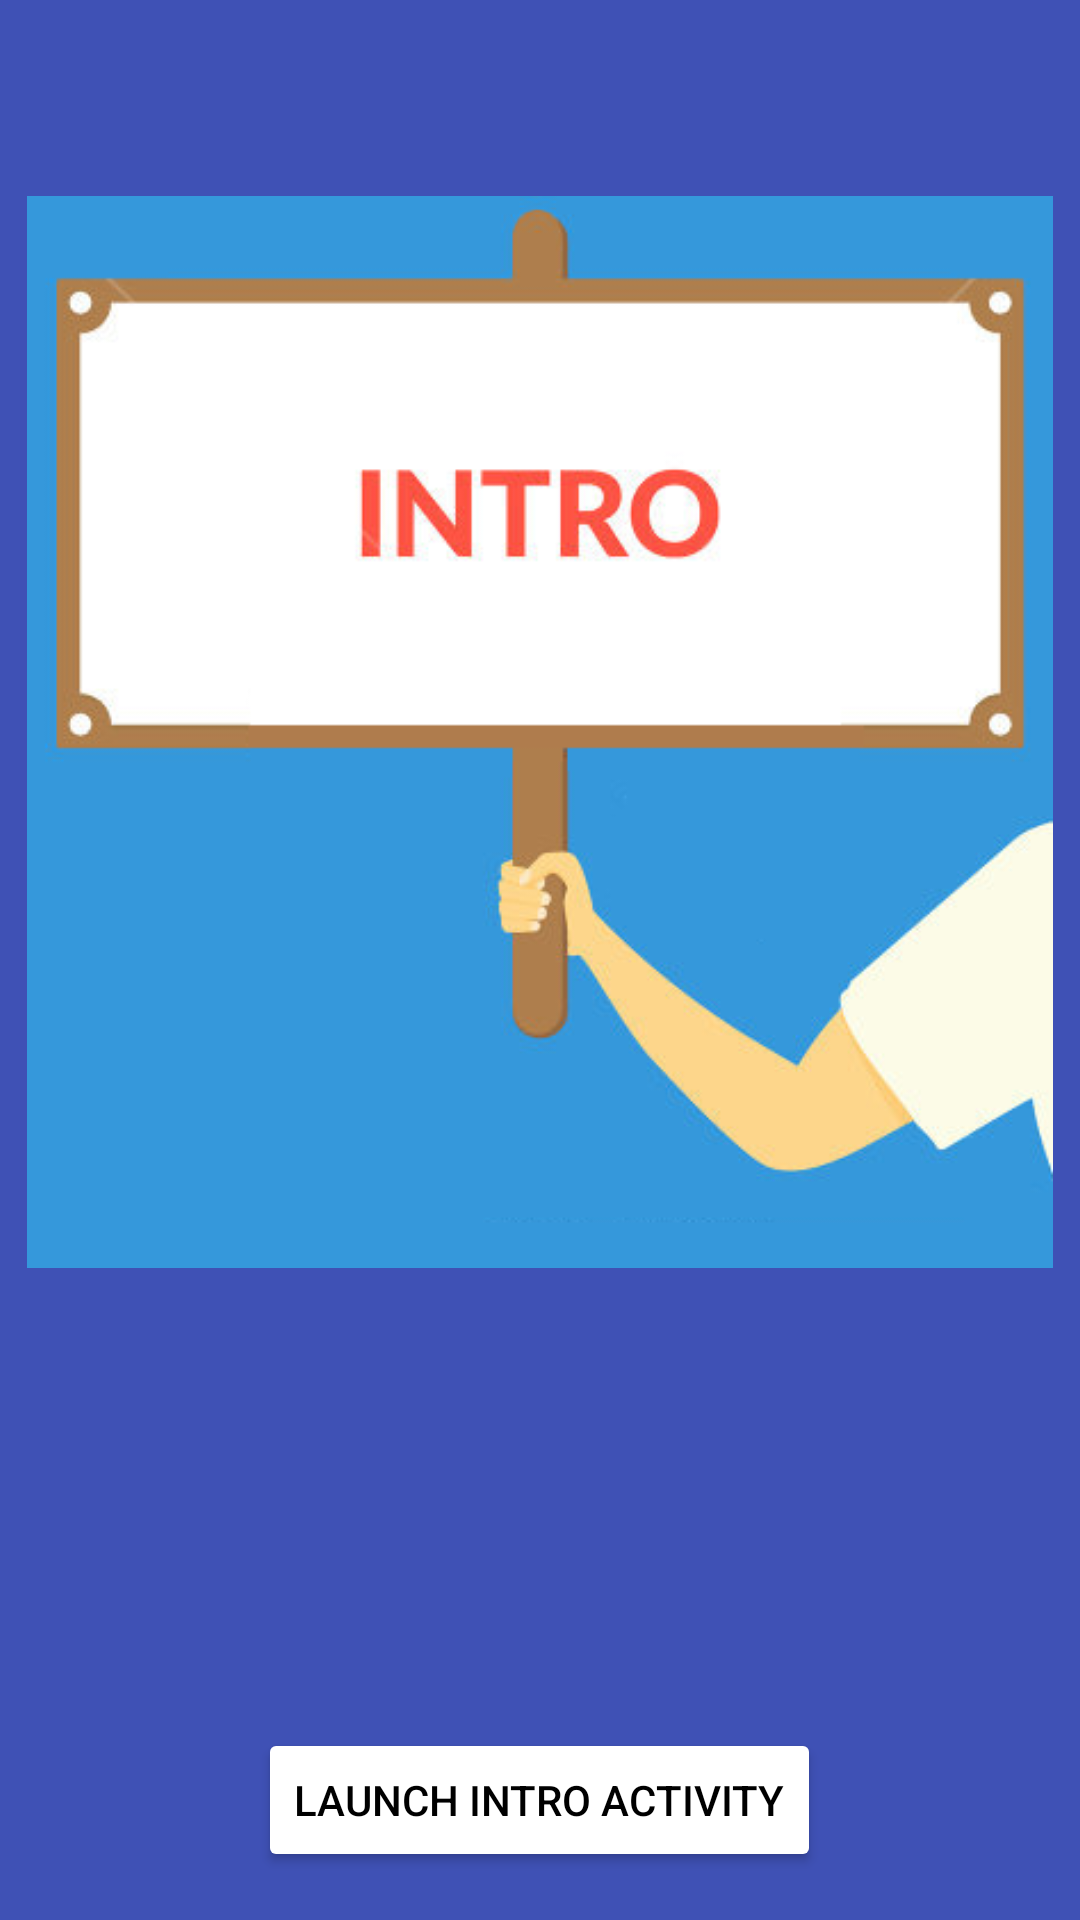

Here is an Android app screen rendered from its layout file. Give the layout XML and the strings, colors and styles it references.
<!-- AndroidManifest.xml: application theme AppTheme -->
<!-- res/layout/activity_main.xml -->
<?xml version="1.0" encoding="utf-8"?>
<FrameLayout xmlns:android="http://schemas.android.com/apk/res/android"
    android:layout_width="match_parent"
    android:layout_height="match_parent"
    android:background="@color/colorPrimary">

    <android.support.v7.widget.AppCompatButton
        android:id="@+id/btn_launch_activity"
        android:layout_width="wrap_content"
        android:layout_height="wrap_content"
        android:layout_gravity="center_horizontal|bottom"
        android:layout_margin="16dp"
        android:text="@string/launch_intro_activity"
        android:theme="@style/ColoredButton" />

    <ImageView
        android:layout_width="wrap_content"
        android:layout_height="wrap_content"
        android:layout_gravity="center_horizontal|top"
        android:layout_margin="9dp"
        android:src="@drawable/img_material_intro" />

</FrameLayout>
<!-- resources referenced by this layout -->
<resources>
  <color name="colorPrimary">#3F51B5</color>
  <!-- drawable img_material_intro: png bitmap (drawable, 42244 bytes) -->
  <string name="launch_intro_activity">Launch intro activity</string>
  <style name="ColoredButton" parent="Widget.AppCompat.Button.Colored">
          <item name="colorButtonNormal">@android:color/white</item>
          <item name="android:textColor">@android:color/black</item>
      </style>
  <style name="AppTheme" parent="Theme.AppCompat.NoActionBar">
          
          <item name="colorPrimary">@color/colorPrimary</item>
          <item name="colorPrimaryDark">@color/colorPrimaryDark</item>
          <item name="colorAccent">@color/colorAccent</item>
      </style>
  <color name="colorPrimaryDark">#303F9F</color>
  <color name="colorAccent">#880E4F</color>
</resources>
